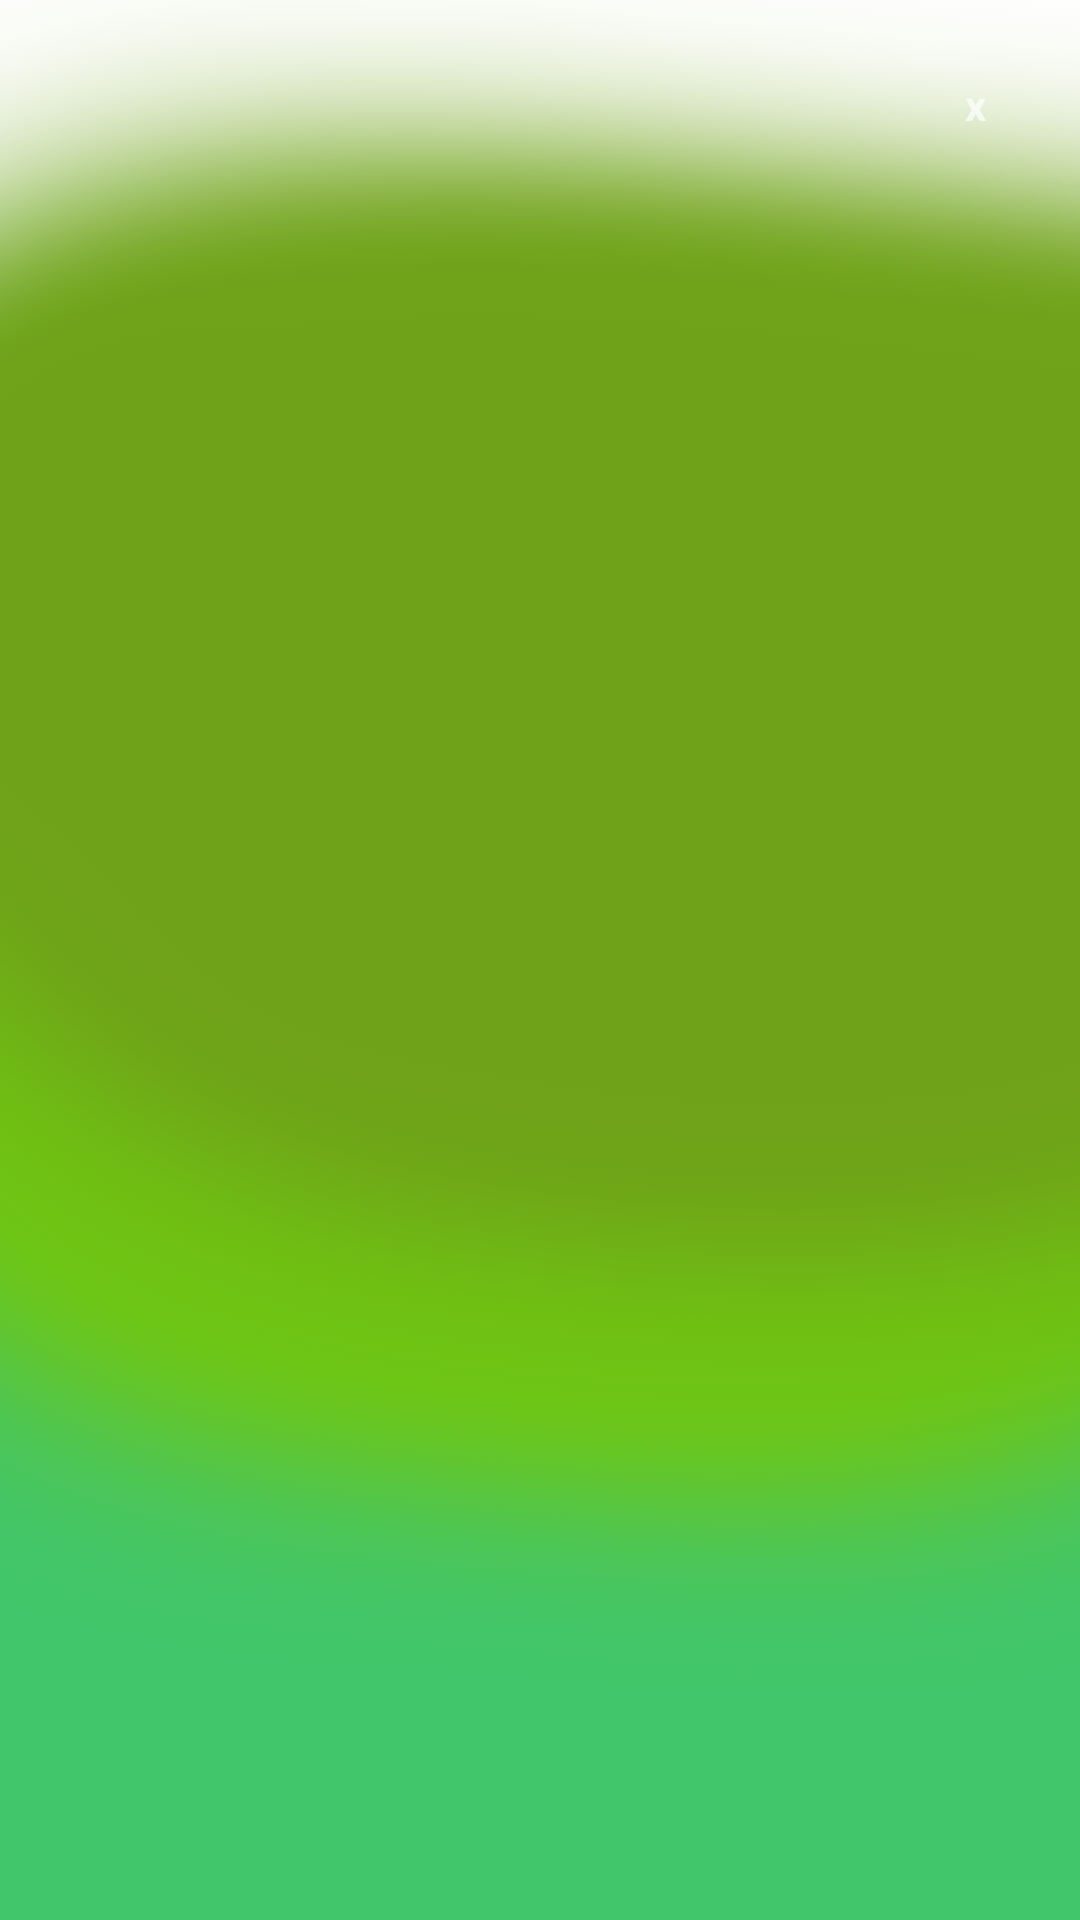

This screen was rendered from an Android layout file. Write that file and the resources it references.
<!-- AndroidManifest.xml: application theme Theme.AppCompat -->
<!-- res/layout/dialogend.xml -->
<?xml version="1.0" encoding="utf-8"?>
<LinearLayout xmlns:android="http://schemas.android.com/apk/res/android"
    xmlns:app="http://schemas.android.com/apk/res-auto"
    xmlns:tools="http://schemas.android.com/tools"
    android:id="@+id/dialogfon"
    android:layout_width="wrap_content"
    android:layout_height="wrap_content"
    android:layout_gravity="center"
    android:layout_margin="10dp"
    android:background="@drawable/fons"
    android:orientation="vertical"
    android:scaleType="centerCrop">

    <LinearLayout
        android:layout_width="match_parent"
        android:layout_height="722dp"
        android:gravity="center"
        android:orientation="vertical"
        android:padding="20dp">

        <TextView
            android:id="@+id/btnclose"
            android:layout_width="30dp"
            android:layout_height="30dp"
            android:layout_gravity="end"
            android:background="@drawable/button_stroke_black95_press_white"
            android:gravity="center"
            android:text="x"
            android:textStyle="bold" />

        <ScrollView
            android:layout_width="wrap_content"
            android:layout_height="0dp"
            android:layout_marginTop="10dp"
            android:layout_weight="90">

        </ScrollView>

        <TextView
            android:id="@+id/textdescriptionEnd"
            android:layout_width="wrap_content"
            android:layout_height="0dp"
            android:layout_marginTop="10dp"
            android:layout_weight="30"
            android:text="@string/leveloneend"
            android:textColor="@color/black"
            android:textSize="20sp" />

        <Button
            android:id="@+id/btncontinue"
            android:layout_width="wrap_content"
            android:layout_height="wrap_content"
            android:layout_marginTop="10dp"
            android:layout_weight="10"
            android:background="@drawable/button_stroke_black95_press_white"
            android:paddingLeft="10dp"
            android:paddingRight="10dp"
            android:text="@string/textcontinue"
            android:textAllCaps="true"
            android:textColor="@color/material_dynamic_primary95"
            android:textSize="24sp" />
    </LinearLayout>


</LinearLayout>
<!-- resources referenced by this layout -->
<resources>
  <!-- drawable fons: png bitmap (drawable, 291714 bytes) -->
  <string name="leveloneend" />
  <string name="textcontinue" />
  <!-- not gathered from this repository: default colours our renderer supplied (Android Studio template values) -->
  <color name="black">#FF000000</color>
</resources>
